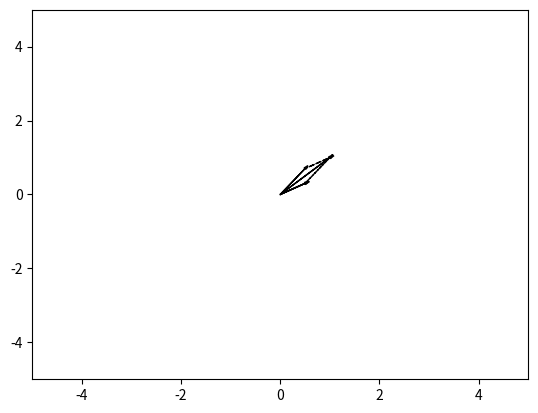

This chart was generated by the following Python code:
import matplotlib.pyplot as plt

fig = plt.figure(2)
fig.clf()
ax = fig.add_subplot(111, autoscale_on=False, xlim=(-5, 5), ylim=(-5, 5))

# plot parallelogram rule
ax.arrow(0, 0, 1, 1, head_width=0.05, head_length=0.1, fc='k', ec='k')
ax.arrow(0, 0, 0.5, 0.7, head_width=0.05, head_length=0.1, fc='k', ec='k')
ax.arrow(0, 0, 0.5, 0.3, head_width=0.05, head_length=0.1, fc='k', ec='k')
ax.arrow(0, 0, 0.5, 0.3, head_width=0.05, head_length=0.1, fc='k', ec='k')

ax.arrow(0.5, 0.3, 0.5, 0.7, head_width=0.05, head_length=0.1, fc='k', ec='k', linestyle="dashed")
ax.arrow(0.5, 0.7, 0.5, 0.3, head_width=0.05, head_length=0.1, fc='k', ec='k', linestyle="dashed")
plt.show()
